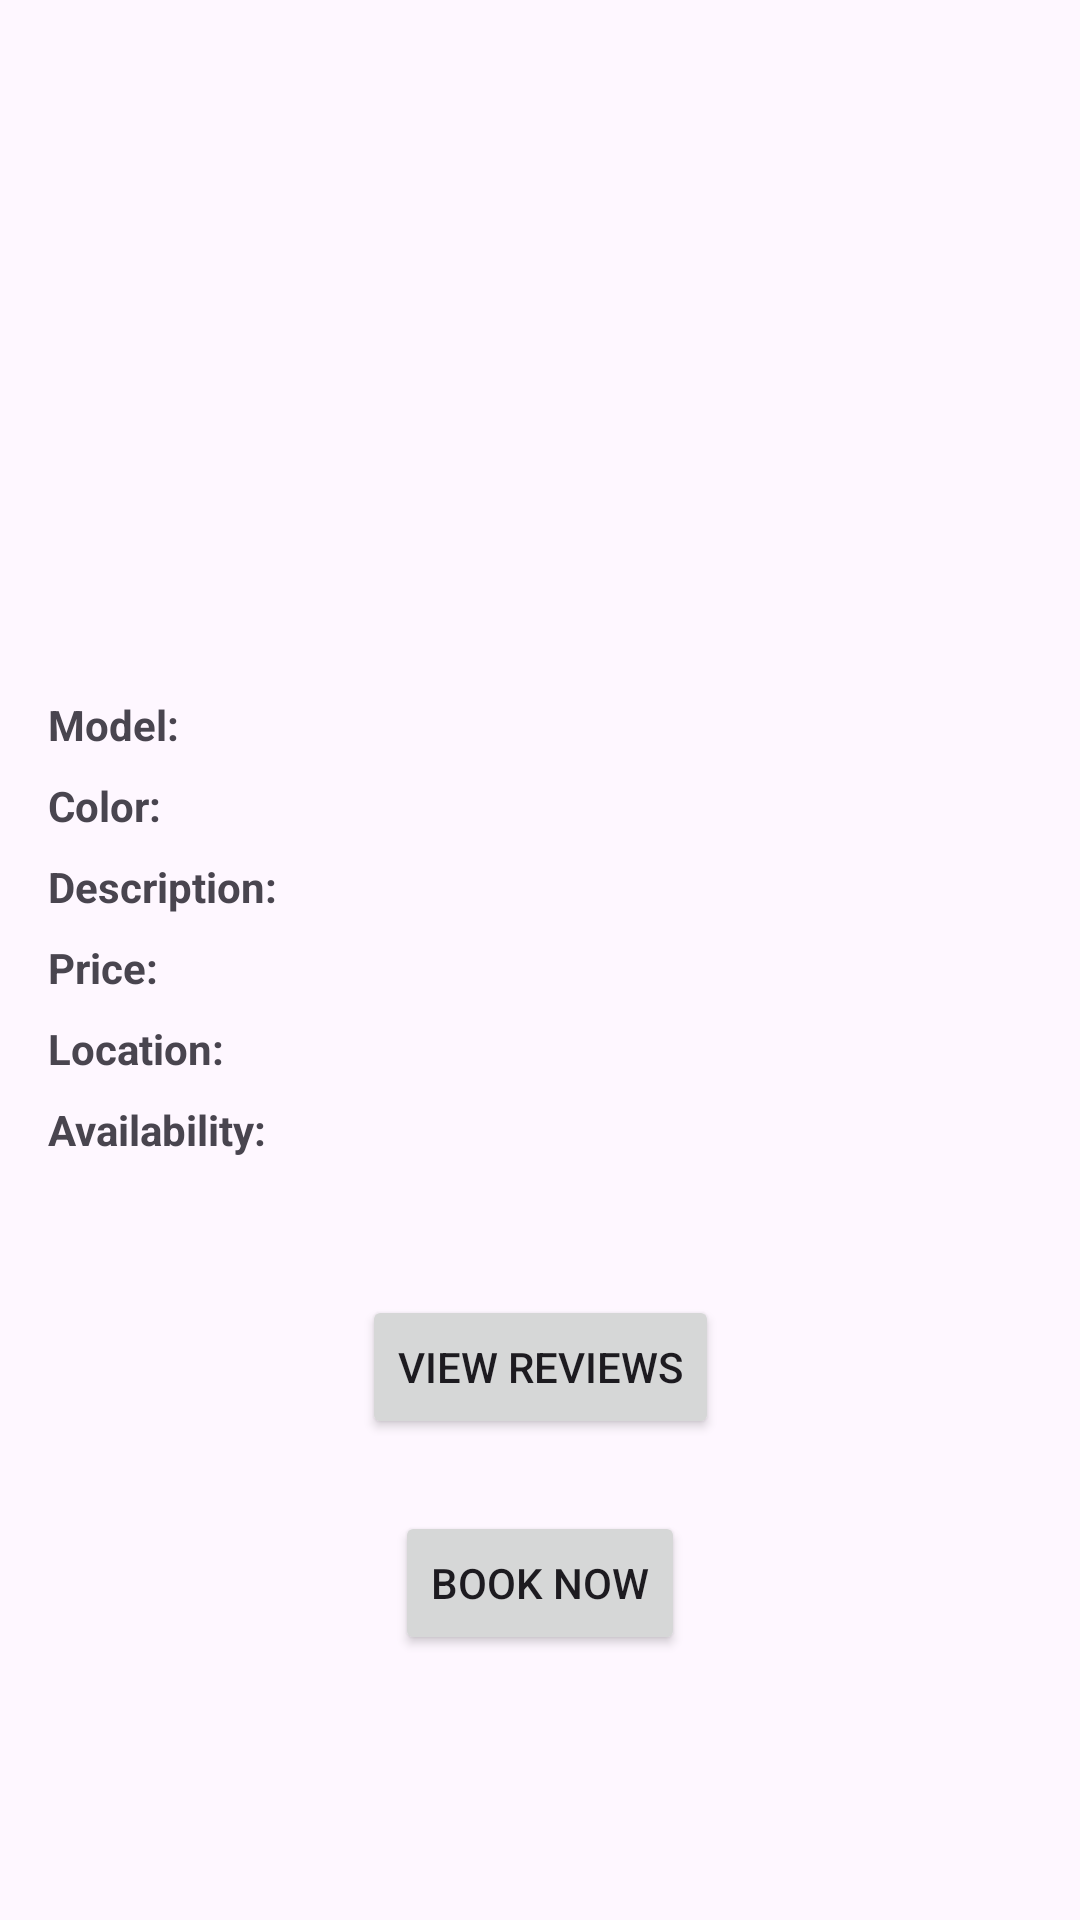

Reconstruct the res/layout file that produces this screen, plus the resources it refers to.
<!-- AndroidManifest.xml: application theme Theme.MiCycle -->
<!-- res/layout/activity_cycle_details.xml -->
<?xml version="1.0" encoding="utf-8"?>
<androidx.constraintlayout.widget.ConstraintLayout xmlns:android="http://schemas.android.com/apk/res/android"
    xmlns:app="http://schemas.android.com/apk/res-auto"
    xmlns:tools="http://schemas.android.com/tools"
    android:layout_width="match_parent"
    android:layout_height="match_parent"
    android:padding="16dp"
    tools:context=".CycleDetailsActivity">

    
    <androidx.viewpager2.widget.ViewPager2
        android:id="@+id/cycleImagesViewPager"
        android:layout_width="0dp"
        android:layout_height="200dp"
        app:layout_constraintTop_toTopOf="parent"
        app:layout_constraintStart_toStartOf="parent"
        app:layout_constraintEnd_toEndOf="parent"
        android:layout_marginBottom="16dp"/>

    <TextView
        android:id="@+id/modelLabel"
        android:layout_width="wrap_content"
        android:layout_height="wrap_content"
        android:text="Model:"
        android:textStyle="bold"
        app:layout_constraintTop_toBottomOf="@+id/cycleImagesViewPager"
        app:layout_constraintStart_toStartOf="parent"
        android:layout_marginTop="16dp"/>

    <TextView
        android:id="@+id/cycleModelTextView"
        android:layout_width="0dp"
        android:layout_height="wrap_content"
        app:layout_constraintTop_toTopOf="@+id/modelLabel"
        app:layout_constraintStart_toEndOf="@+id/modelLabel"
        app:layout_constraintEnd_toEndOf="parent"
        android:layout_marginStart="8dp"
        tools:text="Mountain Bike X1" />

    <TextView
        android:id="@+id/colorLabel"
        android:layout_width="wrap_content"
        android:layout_height="wrap_content"
        android:text="Color:"
        android:textStyle="bold"
        app:layout_constraintTop_toBottomOf="@+id/cycleModelTextView"
        app:layout_constraintStart_toStartOf="parent"
        android:layout_marginTop="8dp"/>

    <TextView
        android:id="@+id/cycleColorTextView"
        android:layout_width="0dp"
        android:layout_height="wrap_content"
        app:layout_constraintTop_toTopOf="@+id/colorLabel"
        app:layout_constraintStart_toEndOf="@+id/colorLabel"
        app:layout_constraintEnd_toEndOf="parent"
        android:layout_marginStart="8dp"
        tools:text="Blue" />

    <TextView
        android:id="@+id/descriptionLabel"
        android:layout_width="wrap_content"
        android:layout_height="wrap_content"
        android:text="Description:"
        android:textStyle="bold"
        app:layout_constraintTop_toBottomOf="@+id/cycleColorTextView"
        app:layout_constraintStart_toStartOf="parent"
        android:layout_marginTop="8dp"/>

    <TextView
        android:id="@+id/cycleDescriptionTextView"
        android:layout_width="0dp"
        android:layout_height="wrap_content"
        app:layout_constraintTop_toTopOf="@+id/descriptionLabel"
        app:layout_constraintStart_toEndOf="@+id/descriptionLabel"
        app:layout_constraintEnd_toEndOf="parent"
        android:layout_marginStart="8dp"
        tools:text="A sturdy mountain bike for off-road adventures." />

    <TextView
        android:id="@+id/priceLabel"
        android:layout_width="wrap_content"
        android:layout_height="wrap_content"
        android:text="Price:"
        android:textStyle="bold"
        app:layout_constraintTop_toBottomOf="@+id/cycleDescriptionTextView"
        app:layout_constraintStart_toStartOf="parent"
        android:layout_marginTop="8dp"/>

    <TextView
        android:id="@+id/cyclePriceTextView"
        android:layout_width="0dp"
        android:layout_height="wrap_content"
        app:layout_constraintTop_toTopOf="@+id/priceLabel"
        app:layout_constraintStart_toEndOf="@+id/priceLabel"
        app:layout_constraintEnd_toEndOf="parent"
        android:layout_marginStart="8dp"
        tools:text="$15.00 / day" />

    <TextView
        android:id="@+id/locationLabel"
        android:layout_width="wrap_content"
        android:layout_height="wrap_content"
        android:text="Location:"
        android:textStyle="bold"
        app:layout_constraintTop_toBottomOf="@+id/cyclePriceTextView"
        app:layout_constraintStart_toStartOf="parent"
        android:layout_marginTop="8dp"/>

    <TextView
        android:id="@+id/cycleLocationTextView"
        android:layout_width="0dp"
        android:layout_height="wrap_content"
        app:layout_constraintTop_toTopOf="@+id/locationLabel"
        app:layout_constraintStart_toEndOf="@+id/locationLabel"
        app:layout_constraintEnd_toEndOf="parent"
        android:layout_marginStart="8dp"
        tools:text="Near Central Park" />

    <TextView
        android:id="@+id/availabilityLabel"
        android:layout_width="wrap_content"
        android:layout_height="wrap_content"
        android:text="Availability:"
        android:textStyle="bold"
        app:layout_constraintTop_toBottomOf="@+id/cycleLocationTextView"
        app:layout_constraintStart_toStartOf="parent"
        android:layout_marginTop="8dp"/>

    <TextView
        android:id="@+id/cycleAvailabilityTextView"
        android:layout_width="0dp"
        android:layout_height="wrap_content"
        app:layout_constraintTop_toTopOf="@+id/availabilityLabel"
        app:layout_constraintStart_toEndOf="@+id/availabilityLabel"
        app:layout_constraintEnd_toEndOf="parent"
        android:layout_marginStart="8dp"
        tools:text="Available" />

    <TextView
        android:id="@+id/bookedUntilTextView"
        android:layout_width="0dp"
        android:layout_height="wrap_content"
        android:layout_marginTop="8dp"
        app:layout_constraintEnd_toEndOf="parent"
        app:layout_constraintStart_toStartOf="parent"
        app:layout_constraintTop_toBottomOf="@+id/availabilityLabel"
        tools:text="Booked Until: 2023-10-27 14:00"
        android:visibility="gone"/>

    
    <TextView
        android:id="@+id/cycleDetailsRatingTextView"
        android:layout_width="wrap_content"
        android:layout_height="wrap_content"
        android:textSize="16sp"
        android:textColor="@color/black"
        android:layout_marginTop="16dp"
        app:layout_constraintTop_toBottomOf="@+id/bookedUntilTextView"
        app:layout_constraintStart_toStartOf="parent"
        tools:text="Average Rating: 4.5 ⭐"/> 

    
    <TextView
        android:id="@+id/cycleDetailsReviewCountTextView"
        android:layout_width="wrap_content"
        android:layout_height="wrap_content"
        android:textSize="16sp"
        android:textColor="@color/black"
        android:layout_marginStart="8dp"
        app:layout_constraintTop_toTopOf="@+id/cycleDetailsRatingTextView"
        app:layout_constraintStart_toEndOf="@+id/cycleDetailsRatingTextView"
        tools:text="(10 reviews)"/> 

    
    <Button
        android:id="@+id/viewReviewsButton"
        android:layout_width="wrap_content"
        android:layout_height="wrap_content"
        android:text="View Reviews"
        android:layout_marginTop="8dp"
        app:layout_constraintTop_toBottomOf="@+id/cycleDetailsRatingTextView"
        app:layout_constraintStart_toStartOf="parent"
        app:layout_constraintEnd_toEndOf="parent"/>

    <Button
        android:id="@+id/bookNowButton"
        android:layout_width="wrap_content"
        android:layout_height="wrap_content"
        android:text="Book Now"
        app:layout_constraintTop_toBottomOf="@+id/viewReviewsButton"
        app:layout_constraintStart_toStartOf="parent"
        app:layout_constraintEnd_toEndOf="parent"
        android:layout_marginTop="24dp" />

</androidx.constraintlayout.widget.ConstraintLayout>
<!-- resources referenced by this layout -->
<resources>
  <color name="black">#FF000000</color>
  <style name="Theme.MiCycle" parent="Base.Theme.MiCycle" />
  <style name="Base.Theme.MiCycle" parent="Theme.Material3.DayNight.NoActionBar">
          
          
      </style>
</resources>
